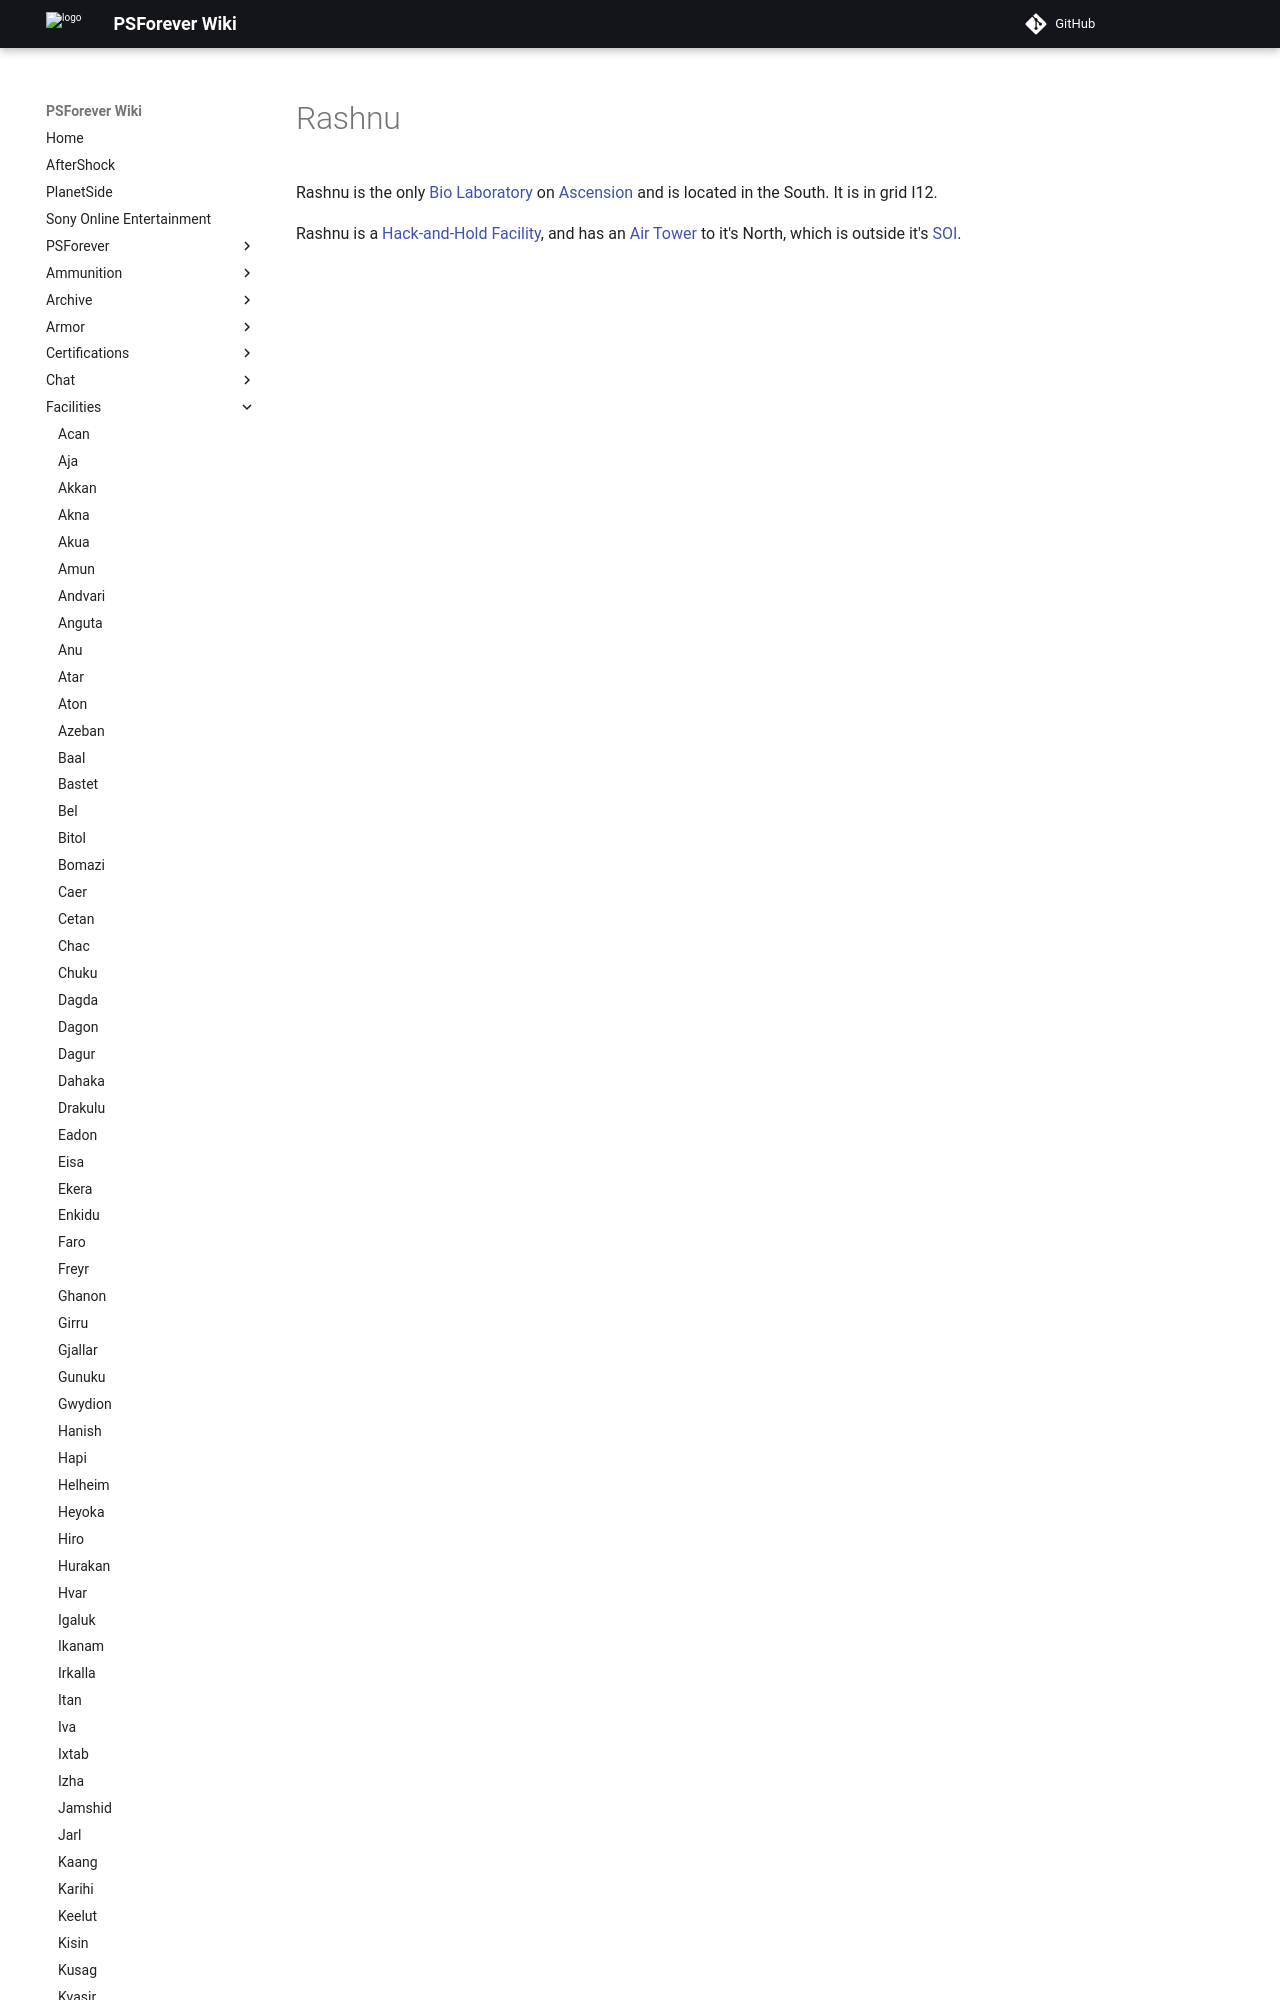

repository: psforever/wiki · page: facilities/Rashnu/index.html · generator: mkdocs

# Rashnu

Rashnu is the only [Bio Laboratory](../locations/Bio_Laboratory.md) on
[Ascension](../locations/Oshur.md#Ascension) and is located in the South. It is
in grid I12.

Rashnu is a [Hack-and-Hold](../te
